Run: headless pygame with SDL's dummy video driver; simulated clock (each Clock.tick advances the game by its frame time, no real sleeping); random seed 0; keys injected as events and as key.get_pressed() state; no mouse input.
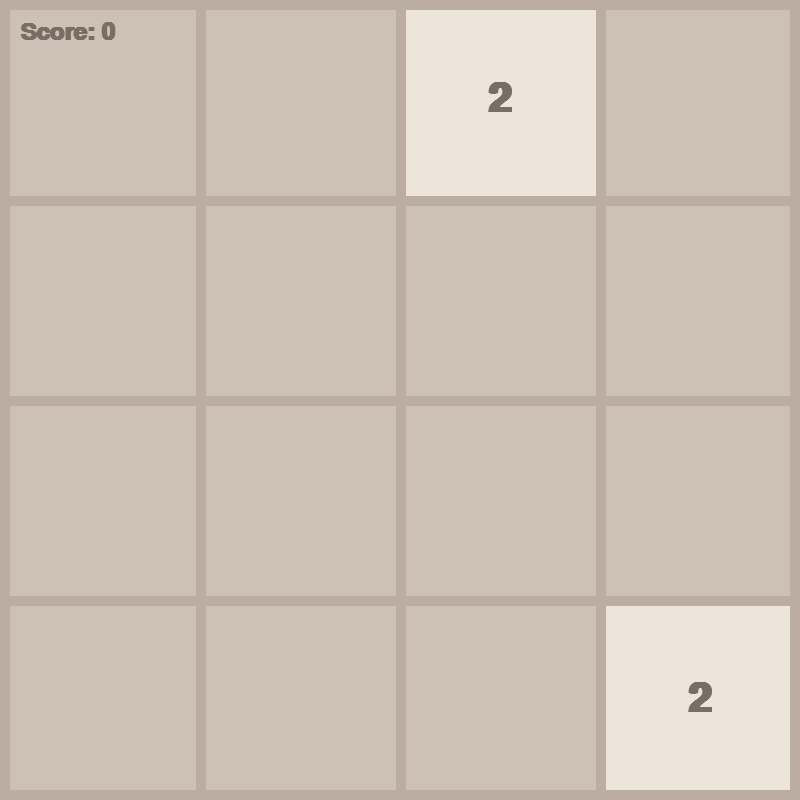
Frame 1 of 4 · flips 1–60 · no input
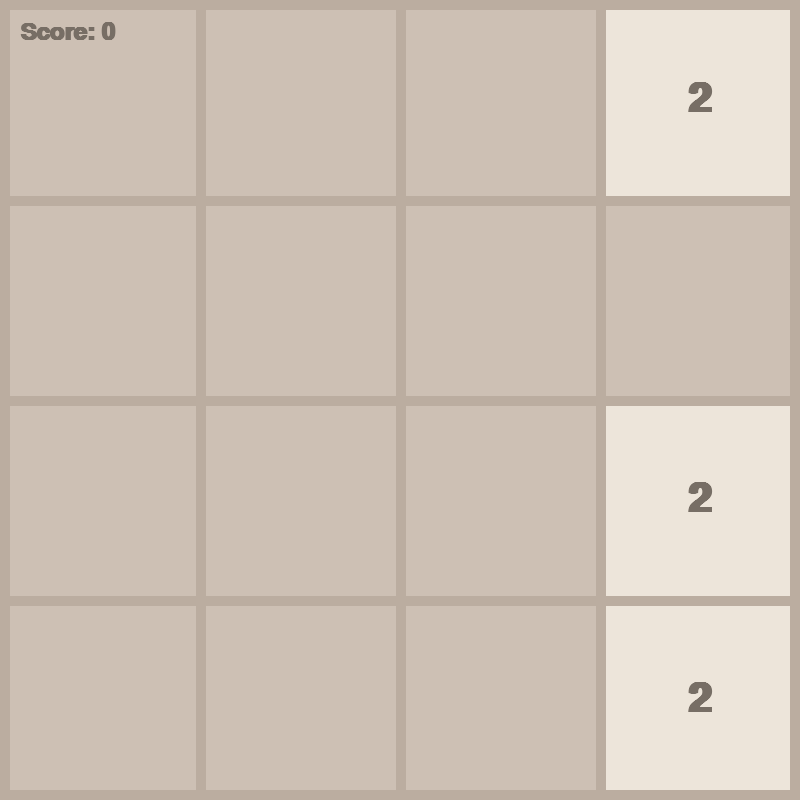
Frame 2 of 4 · flips 61–180 · tapped SPACE, RETURN · held RIGHT (→), D
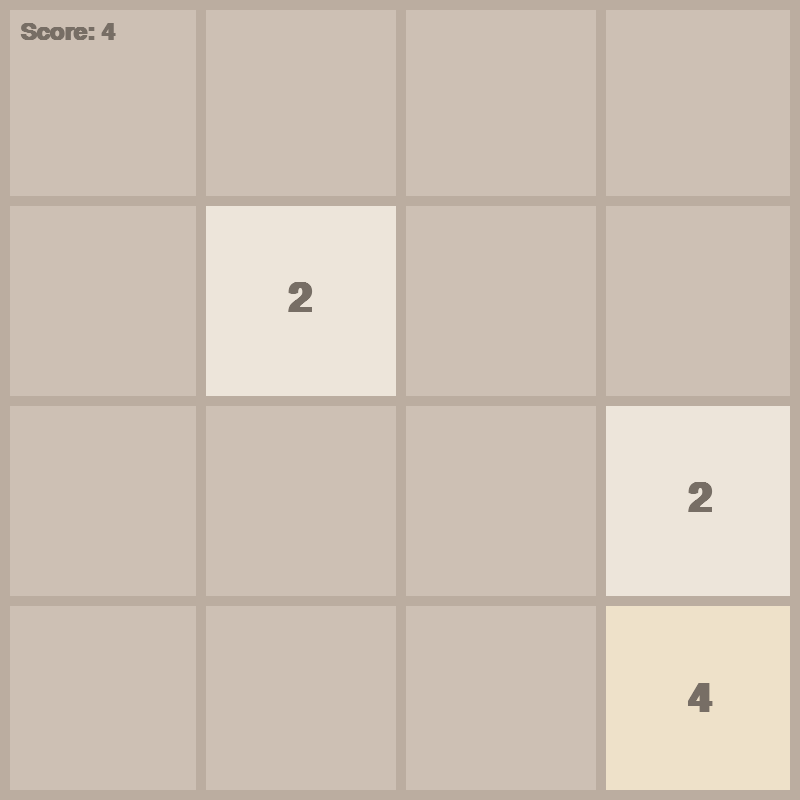
Frame 3 of 4 · flips 181–300 · held DOWN (↓), S
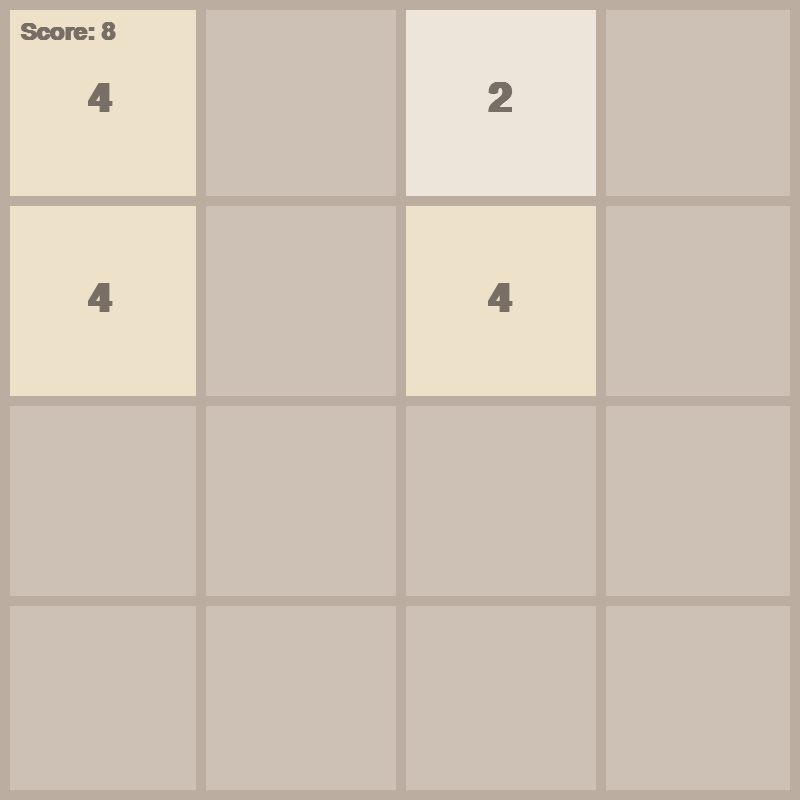
Frame 4 of 4 · flips 301–420 · held LEFT (←), A, UP (↑), W

The pygame program that drew these frames:

import pygame
import random
import math

pygame.init()

FPS = 120

WIDTH, HEIGHT = 800, 800
ROWS = 4
COLS = 4

RECT_HEIGHT = HEIGHT // ROWS
RECT_WIDTH = WIDTH // COLS

OUTLINE_COLOR = (187, 173, 160)
OUTLINE_THICKNESS = 10
BACKGROUND_COLOR = (205, 192, 180)
FONT_COLOR = (119, 110, 101)

FONT = pygame.font.SysFont("Liberation Sans", 60, bold=True)
SCORE_FONT = pygame.font.SysFont("Liberation Sans", 36, bold=True)
MOVE_VEL = 50

WHITE = (255, 255, 255)
gameover_text = FONT.render('Game Over', True, WHITE)
gameover_rect = gameover_text.get_rect()
gameover_rect.center = (WIDTH // 2, HEIGHT // 2)

WINDOW=pygame.display.set_mode((WIDTH, HEIGHT))
pygame.display.set_caption("2048")


class Tile:
    COLORS = [
        (237, 229, 218),
        (238, 225, 201),
        (243, 178, 122),
        (246, 150, 101),
        (247, 124, 95),
        (247, 95, 59),
        (237, 208, 115),
        (237, 204, 99),
        (236, 202, 80),
    ]

    def __init__(self, value, row, col):
        self.value = value
        self.row = row
        self.col = col
        self.x = col * RECT_WIDTH
        self.y = row * RECT_HEIGHT    

    def get_color(self):
        color_index = int(math.log2(self.value)) - 1
        color_index = min(color_index, len(self.COLORS) - 1)
        return self.COLORS[color_index]

    def draw(self, window):
        color = self.get_color()
        pygame.draw.rect(window, color, (self.x, self.y, RECT_WIDTH, RECT_HEIGHT))
       
        text = FONT.render(str(self.value), 1, FONT_COLOR)
        window.blit(
            text,
            (
                self.x + (RECT_WIDTH / 2 - text.get_width() / 2),
                self.y + (RECT_HEIGHT / 2 - text.get_height() / 2),
            ),
        )

    def set_pass(self,ceil=False):
        if ceil:
            self.row = math.ceil(self.y / RECT_HEIGHT)
            self.col = math.ceil(self.x / RECT_WIDTH)
        else:
            self.row = math.floor(self.y / RECT_HEIGHT)
            self.col = math.floor(self.x / RECT_WIDTH)

    def move(self, delta):
        self.x += delta[0]
        self.y += delta[1]


def draw_grid(window):
    for row in range(1,ROWS):
        y= row * RECT_HEIGHT
        pygame.draw.line(window, OUTLINE_COLOR, (0, y), (WIDTH, y), OUTLINE_THICKNESS)
   
    for col in range(1,COLS):
        x= col * RECT_WIDTH
        pygame.draw.line(window, OUTLINE_COLOR, (x, 0), (x, HEIGHT), OUTLINE_THICKNESS)

    pygame.draw.rect(window, OUTLINE_COLOR, (0, 0, WIDTH, HEIGHT), OUTLINE_THICKNESS)


def draw(window, tiles, score, over=False):
    window.fill(BACKGROUND_COLOR)

    for tile in tiles.values():
        tile.draw(window)
    draw_grid(window)

    score_label = SCORE_FONT.render(f"Score: {score}", True, FONT_COLOR)
    window.blit(score_label, (20, 20))

    if over:
        overlay = pygame.Surface((WIDTH, HEIGHT), pygame.SRCALPHA)
        overlay.fill((0, 0, 0, 150))
        window.blit(overlay, (0,0))
        window.blit(gameover_text, gameover_rect)

    pygame.display.update()


def get_random_pos(tiles):
    row=None
    col=None
    while True:
        row = random.randrange(0, ROWS)
        col = random.randrange(0, COLS)
       
        if f"{row}{col}" not in tiles:
            break

    return row, col

def move_tiles(window, tiles,clock, direction, score):
    update = True
    blocks = set()
    no_move = True
    score_increment = 0

    if direction == "left" :
        sort_func = lambda x: x.col
        reverse = False
        delta = (-MOVE_VEL, 0)
        boundary_check = lambda tile: tile.col == 0
        get_next_tile = lambda tile: tiles.get(f"{tile.row}{tile.col - 1}")
        merge_check = lambda tile, next_tile: tile.x > next_tile.x + MOVE_VEL
        move_check =(
             lambda tile, next_tile: tile.x > next_tile.x + RECT_WIDTH + MOVE_VEL
        )
        ceil = True

    elif direction == "right":
        sort_func = lambda x: x.col
        reverse = True
        delta = (MOVE_VEL, 0)
        boundary_check = lambda tile: tile.col == COLS - 1
        get_next_tile = lambda tile: tiles.get(f"{tile.row}{tile.col + 1}")
        merge_check = lambda tile, next_tile: tile.x < next_tile.x - MOVE_VEL
        move_check =(
             lambda tile, next_tile: tile.x + RECT_WIDTH + MOVE_VEL < next_tile.x
        )
        ceil = False
    elif direction == "up":
        sort_func = lambda x: x.row
        reverse = False
        delta = (0, -MOVE_VEL)
        boundary_check = lambda tile: tile.row == 0
        get_next_tile = lambda tile: tiles.get(f"{tile.row - 1}{tile.col}")
        merge_check = lambda tile, next_tile: tile.y > next_tile.y + MOVE_VEL
        move_check =(
             lambda tile, next_tile: tile.y > next_tile.y + RECT_HEIGHT + MOVE_VEL
        )
        ceil = True
    elif direction == "down":
        sort_func = lambda x: x.row
        reverse = True
        delta = (0, MOVE_VEL)
        boundary_check = lambda tile: tile.row == ROWS - 1
        get_next_tile = lambda tile: tiles.get(f"{tile.row + 1}{tile.col}")
        merge_check = lambda tile, next_tile: tile.y < next_tile.y - MOVE_VEL
        move_check =(
             lambda tile, next_tile: tile.y + RECT_HEIGHT + MOVE_VEL < next_tile.y
        )
        ceil = False

    no_move = 1;
    while update:
        clock.tick(FPS)
        update = False
        sorted_tiles = sorted(tiles.values(), key=sort_func, reverse=reverse)

        for i, tile in enumerate(sorted_tiles):
            if boundary_check(tile) :
                continue

            next_tile = get_next_tile(tile)
            if not next_tile:
                tile.move(delta)
                no_move = 0
            elif(
                tile.value == next_tile.value
                and tile not in blocks
                and next_tile not in blocks
            ):
                if merge_check(tile, next_tile):
                    tile.move(delta)
                    no_move = 0
                else:
                    next_tile.value *= 2
                    sorted_tiles.pop(i)
                    score_increment += next_tile.value
                    blocks.add(next_tile)
                    no_move = 0
            elif move_check(tile, next_tile):
                tile.move(delta)
                no_move = 0
            else:
                continue
            tile.set_pass(ceil)
            update = True
        update_tiles(window, tiles, sorted_tiles, score + score_increment)
    if no_move == 0:
        return end_move(tiles), score_increment
    else:
        return "continue", 0

def can_move(tiles):
    for tile in tiles.values():
        row, col = tile.row, tile.col

        if col < COLS - 1:
            next_tile = tiles.get(f"{row}{col+1}")
            if next_tile and next_tile.value == tile.value:
                return True

        if row < ROWS - 1:
            next_tile = tiles.get(f"{row+1}{col}")
            if next_tile and next_tile.value == tile.value:
                return True

    return False

def end_move(tiles):
   
    row, col = get_random_pos(tiles)
    value = 4 if random.random() < 0.1 else 2
    tiles[f"{row}{col}"] = Tile(value, row, col)
   
    if len(tiles) == ROWS * COLS:
        if not can_move(tiles):
            return "GameOver"
   
    return "continue"


def update_tiles(window, tiles, sorted_tiles, score):
    tiles.clear()
    for tile in sorted_tiles:
        tiles[f"{tile.row}{tile.col}"] = tile

    draw(window, tiles, score)


   
def generate_tiles():
    tiles = {}
    for _ in range(2):
        row, col = get_random_pos(tiles)
        tiles[f"{row}{col}"] = Tile(2, row, col)
   
    return tiles



def main(window):
    clock = pygame.time.Clock()
    run = True
    over = False
    score = 0

    tiles = generate_tiles()    

    while run:
        clock.tick(FPS)

        for event in pygame.event.get():
            if event.type == pygame.QUIT:
                run = False
                break

            if event.type == pygame.KEYDOWN and not over:
                runflag  = ""
                if event.key == pygame.K_LEFT:
                    runflag, score_add = move_tiles(window, tiles, clock, "left", score)
                    score += score_add
                elif event.key == pygame.K_RIGHT:
                    runflag, score_add = move_tiles(window, tiles, clock, "right", score)
                    score += score_add
                elif event.key == pygame.K_UP:
                    runflag, score_add = move_tiles(window, tiles, clock, "up", score)
                    score += score_add
                elif event.key == pygame.K_DOWN:
                    runflag, score_add = move_tiles(window, tiles, clock, "down", score)
                    score += score_add

                if  runflag == 'GameOver':
                    over = True

        draw(window, tiles, score, over)
    pygame.quit()


if __name__ == "__main__":
    main(WINDOW)
